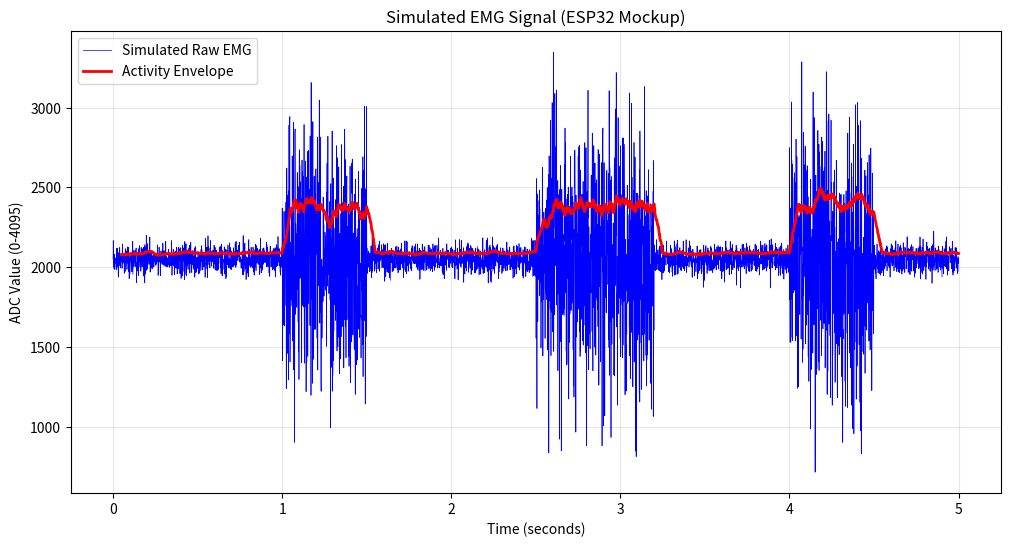

Generate this figure with matplotlib:
import numpy as np
import matplotlib.pyplot as plt
import pandas as pd
import os

def generate_synthetic_emg(duration_sec=5, fs=1000):
    """
    Generates synthetic EMG data with noise and bursts.
    """
    t = np.linspace(0, duration_sec, duration_sec * fs)
    
    # 1. Baseline Noise (White Noise)
    noise = np.random.normal(0, 50, len(t))
    
    # 2. Simulated Contractions (Bursts)
    # We'll create 3 bursts at specific times
    bursts = np.zeros(len(t))
    burst_times = [(1.0, 1.5), (2.5, 3.2), (4.0, 4.5)]
    
    for start, end in burst_times:
        mask = (t >= start) & (t <= end)
        # EMG burst is essentially modulated high-frequency noise
        burst_envelope = np.random.normal(0, 400, np.sum(mask))
        bursts[mask] = burst_envelope
        
    # Combine and add offset (representing ADC bias or reference voltage)
    # Typical ESP32 ADC midpoint is ~2048 for a 3.3V range if biased
    emg_signal = 2048 + noise + bursts
    
    # Clip to 12-bit ADC range
    emg_signal = np.clip(emg_signal, 0, 4095)
    
    return t, emg_signal

def main():
    print("Simulating ESP32 EMG data acquisition...")
    fs = 1000  # 1000 Hz
    duration = 5 # seconds
    
    t, emg_data = generate_synthetic_emg(duration, fs)
    
    # Create DataFrame for CSV saving
    df = pd.DataFrame({
        'Timestamp_ms': (t * 1000).astype(int),
        'EMG_Value': emg_data.astype(int)
    })
    
    # Save Data to CSV
    csv_filename = "EMG_Project/simulated_emg_data.csv"
    df.to_csv(csv_filename, index=False)
    print(f"Simulated data saved to: {csv_filename}")
    
    # Plotting
    plt.figure(figsize=(12, 6))
    plt.plot(t, emg_data, color='blue', lw=0.5, label='Simulated Raw EMG')
    
    # Optional: Plot the envelope (Rectified + Low Pass) to show "muscle activity"
    rectified = np.abs(emg_data - 2048)
    envelope = pd.Series(rectified).rolling(window=50).mean() # Simple Moving Average
    plt.plot(t, envelope + 2048, color='red', lw=2, label='Activity Envelope')
    
    plt.title("Simulated EMG Signal (ESP32 Mockup)")
    plt.xlabel("Time (seconds)")
    plt.ylabel("ADC Value (0-4095)")
    plt.legend()
    plt.grid(True, alpha=0.3)
    
    # Save Plot to File
    plot_filename = "EMG_Project/emg_simulation_plot.png"
    plt.savefig(plot_filename, dpi=300)
    print(f"Simulation plot saved to: {plot_filename}")
    
    plt.show()

if __name__ == "__main__":
    # Ensure directory exists
    if not os.path.exists("EMG_Project"):
        os.makedirs("EMG_Project")
    main()
